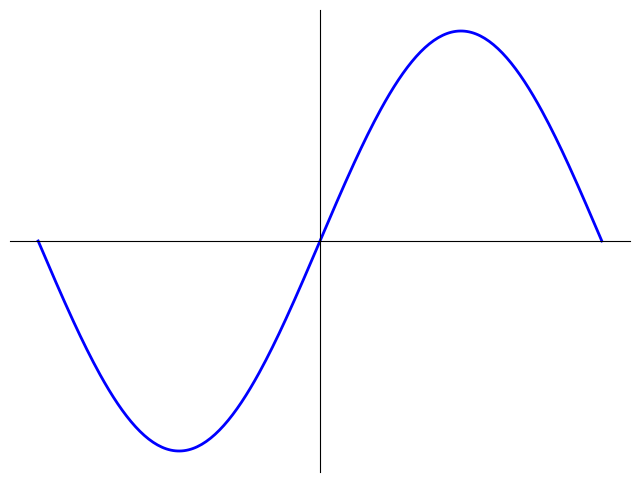

Here is the Python script that generated this plot:
#!/usr/bin/env python
# -*- coding: utf-8 -*-
import numpy as np
import matplotlib
import matplotlib.pyplot as plt

# Data to be represented
X = np.linspace(-np.pi,+np.pi,256)
Y = np.sin(X)

# Actual plotting
fig = plt.figure(figsize=(8,6), dpi=72,facecolor="white")
axes = plt.subplot(111)
axes.plot(X,Y, color = 'blue', linewidth=2, linestyle="-")
axes.set_xlim(1.1*X.min(),1.1*X.max())
axes.set_ylim(1.1*Y.min(),1.1*Y.max())

axes.spines['right'].set_color('none')
axes.spines['top'].set_color('none')
axes.spines['bottom'].set_position(('data',0))
axes.spines['left'].set_position(('data',0))
axes.set_xticks([])
axes.set_yticks([])

plt.show()
